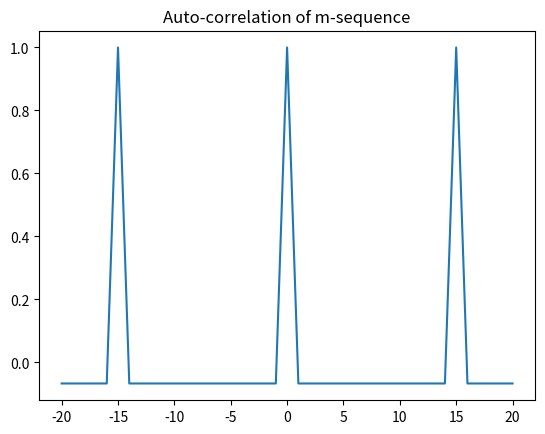

The script that saved this image:
import math
from matplotlib import pyplot as plt


def setInitState(bits):
    bits = str(bits)
    reg = dict()
    i = 1
    for b in bits:
        reg[i] = int(b)
        i += 1

    return reg


def generator(reg, N):
    output = []
    for n in range(N*3):
        if reg[4] == 0:
            output.append(-1)
        else:
            output.append(reg[4])
        if reg[3] != reg[4]:
            temp = 1
        else:
            temp = 0
        reg[4] = reg[3]
        reg[3] = reg[2]
        reg[2] = reg[1]
        reg[1] = temp

    return output


def makeAutoCorr(output, K, N):
    autoCorr = []
    for k in K:
        temp = 0
        for n in range(N):
            temp += output[n] * output[n+k]

        autoCorr.append((1/N) * temp)

    return autoCorr


def makeGraph(k, autoCorr):
    plt.plot(k, autoCorr)
    plt.title('Auto-correlation of m-sequence')
    plt.show()


def main():
    m = 4  # num of registers
    N = (2 ** m) - 1 # 15

    reg = setInitState(1111) # set state
    output = generator(reg, N)

    k = [ x for x in range(-20, 21) ]
    autoCorr = makeAutoCorr(output, k, N)

    makeGraph(k, autoCorr)


if __name__ == '__main__':
    main()